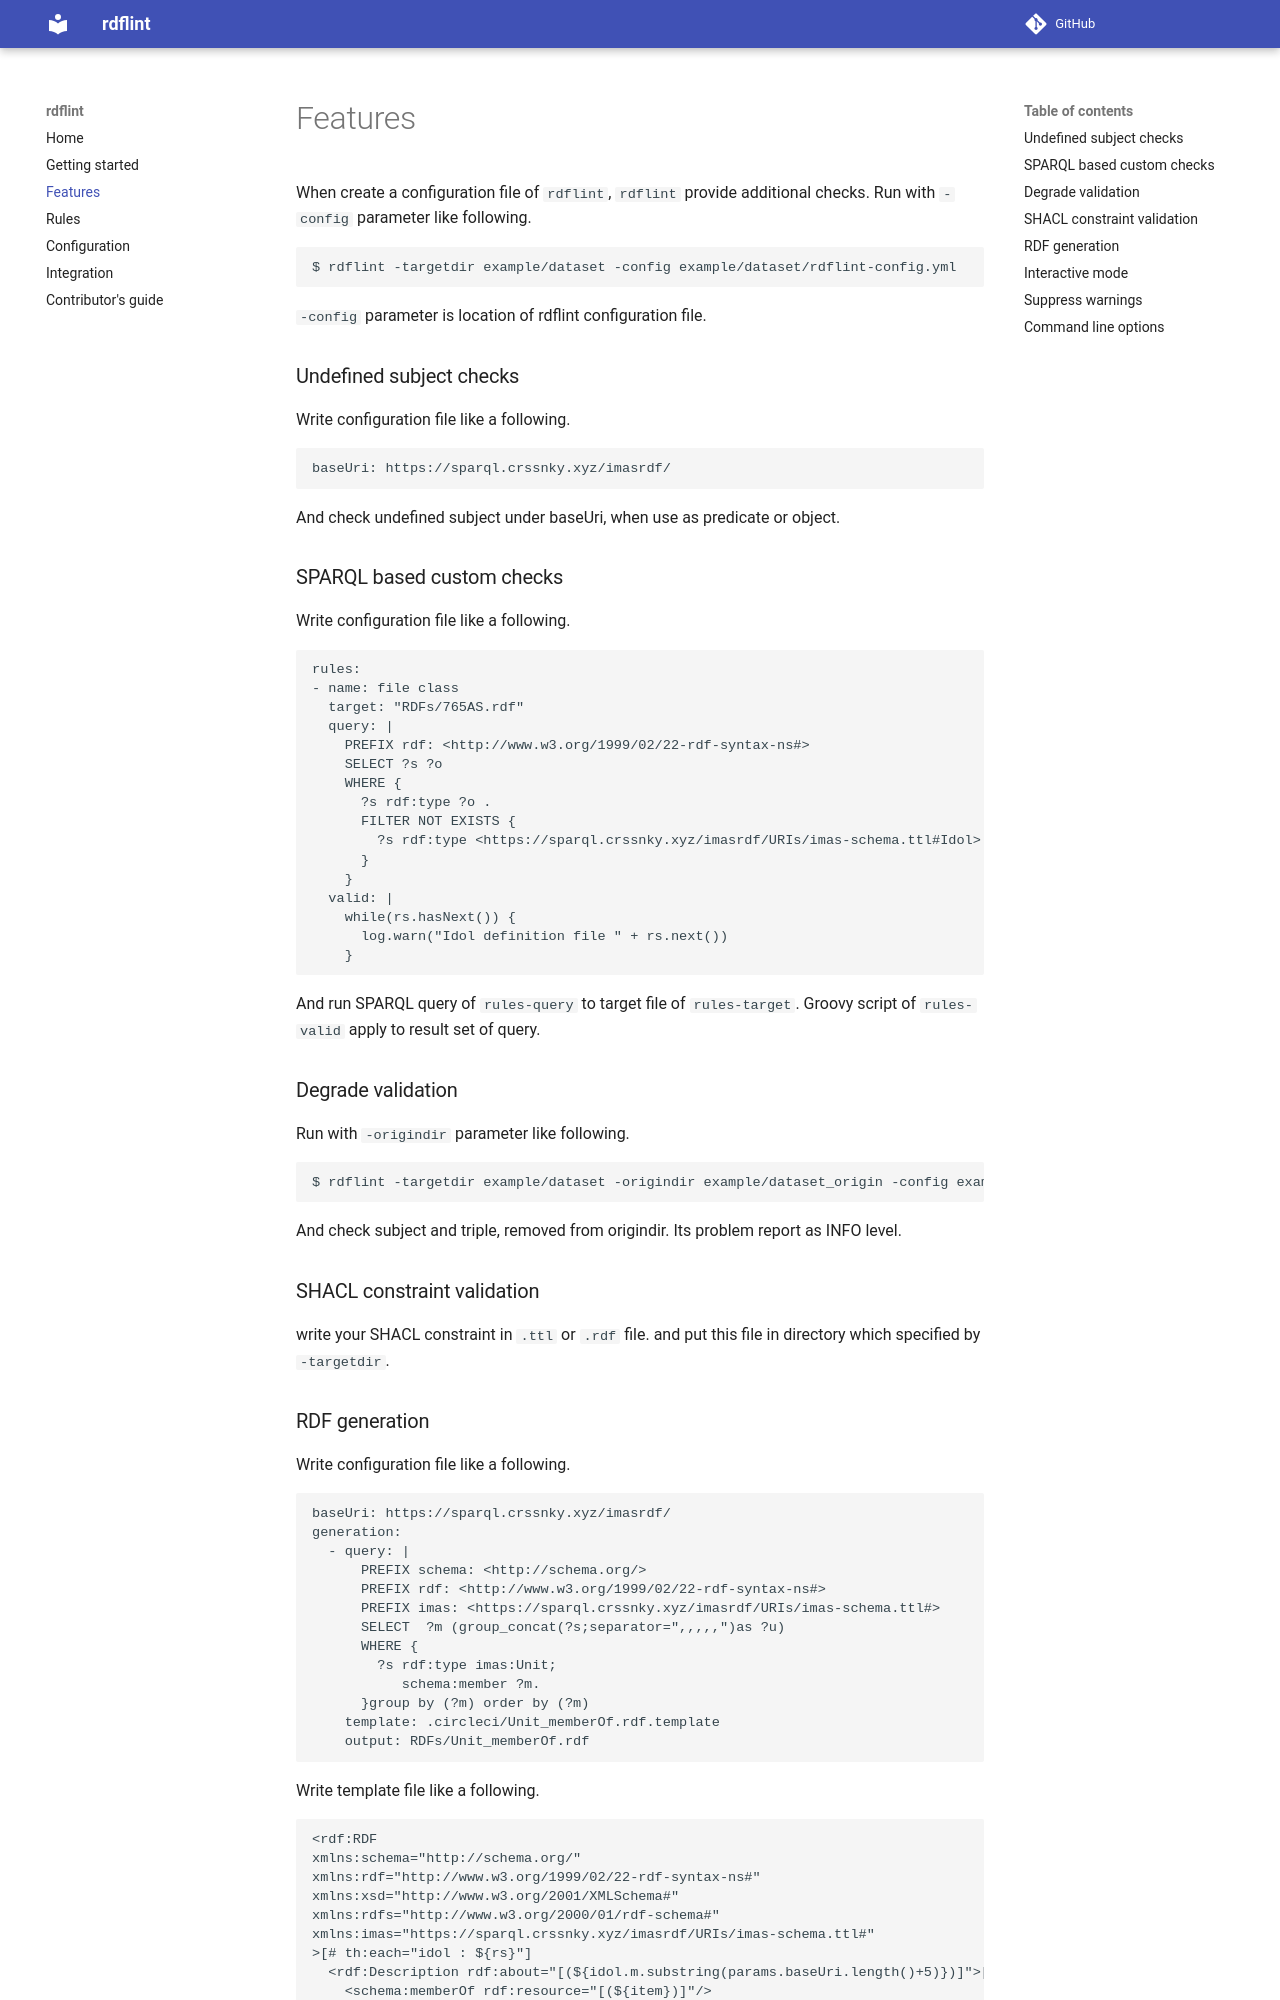

repository: imas/rdflint · page: features/index.html · generator: mkdocs

When create a configuration file of `rdflint`, `rdflint` provide additional checks. Run with ``-config`` parameter like following.

```sh
$ rdflint -targetdir example/dataset -config example/dataset/rdflint-config.yml
```

``-config`` parameter is location of rdflint configuration file.

### Undefined subject checks

Write configuration file like a following.

```
baseUri: https://sparql.crssnky.xyz/imasrdf/
```

And check undefined subject under baseUri, when use as predicate or object.


### SPARQL based custom checks

Write configuration file like a following.

```
rules:
- name: file class
  target: "RDFs/765AS.rdf"
  query: |
    PREFIX rdf: <http://www.w3.org/1999/02/22-rdf-syntax-ns#>
    SELECT ?s ?o
    WHERE {
      ?s rdf:type ?o .
      FILTER NOT EXISTS {
        ?s rdf:type <https://sparql.crssnky.xyz/imasrdf/URIs/imas-schema.ttl#Idol>
      }
    }
  valid: |
    while(rs.hasNext()) {
      log.warn("Idol definition file " + rs.next())
    }
```

And run SPARQL query of ``rules-query`` to target file of ``rules-target``. Groovy script of ``rules-valid`` apply to result set of query.

### Degrade validation

Run with ``-origindir`` parameter like following.

```sh
$ rdflint -targetdir example/dataset -origindir example/dataset_origin -config example/dataset/rdflint-config.yml
```

And check subject and triple, removed from origindir. Its problem report as INFO level.


### SHACL constraint validation

write your SHACL constraint in `.ttl` or `.rdf` file.
and put this file in directory which specified by `-targetdir`.
